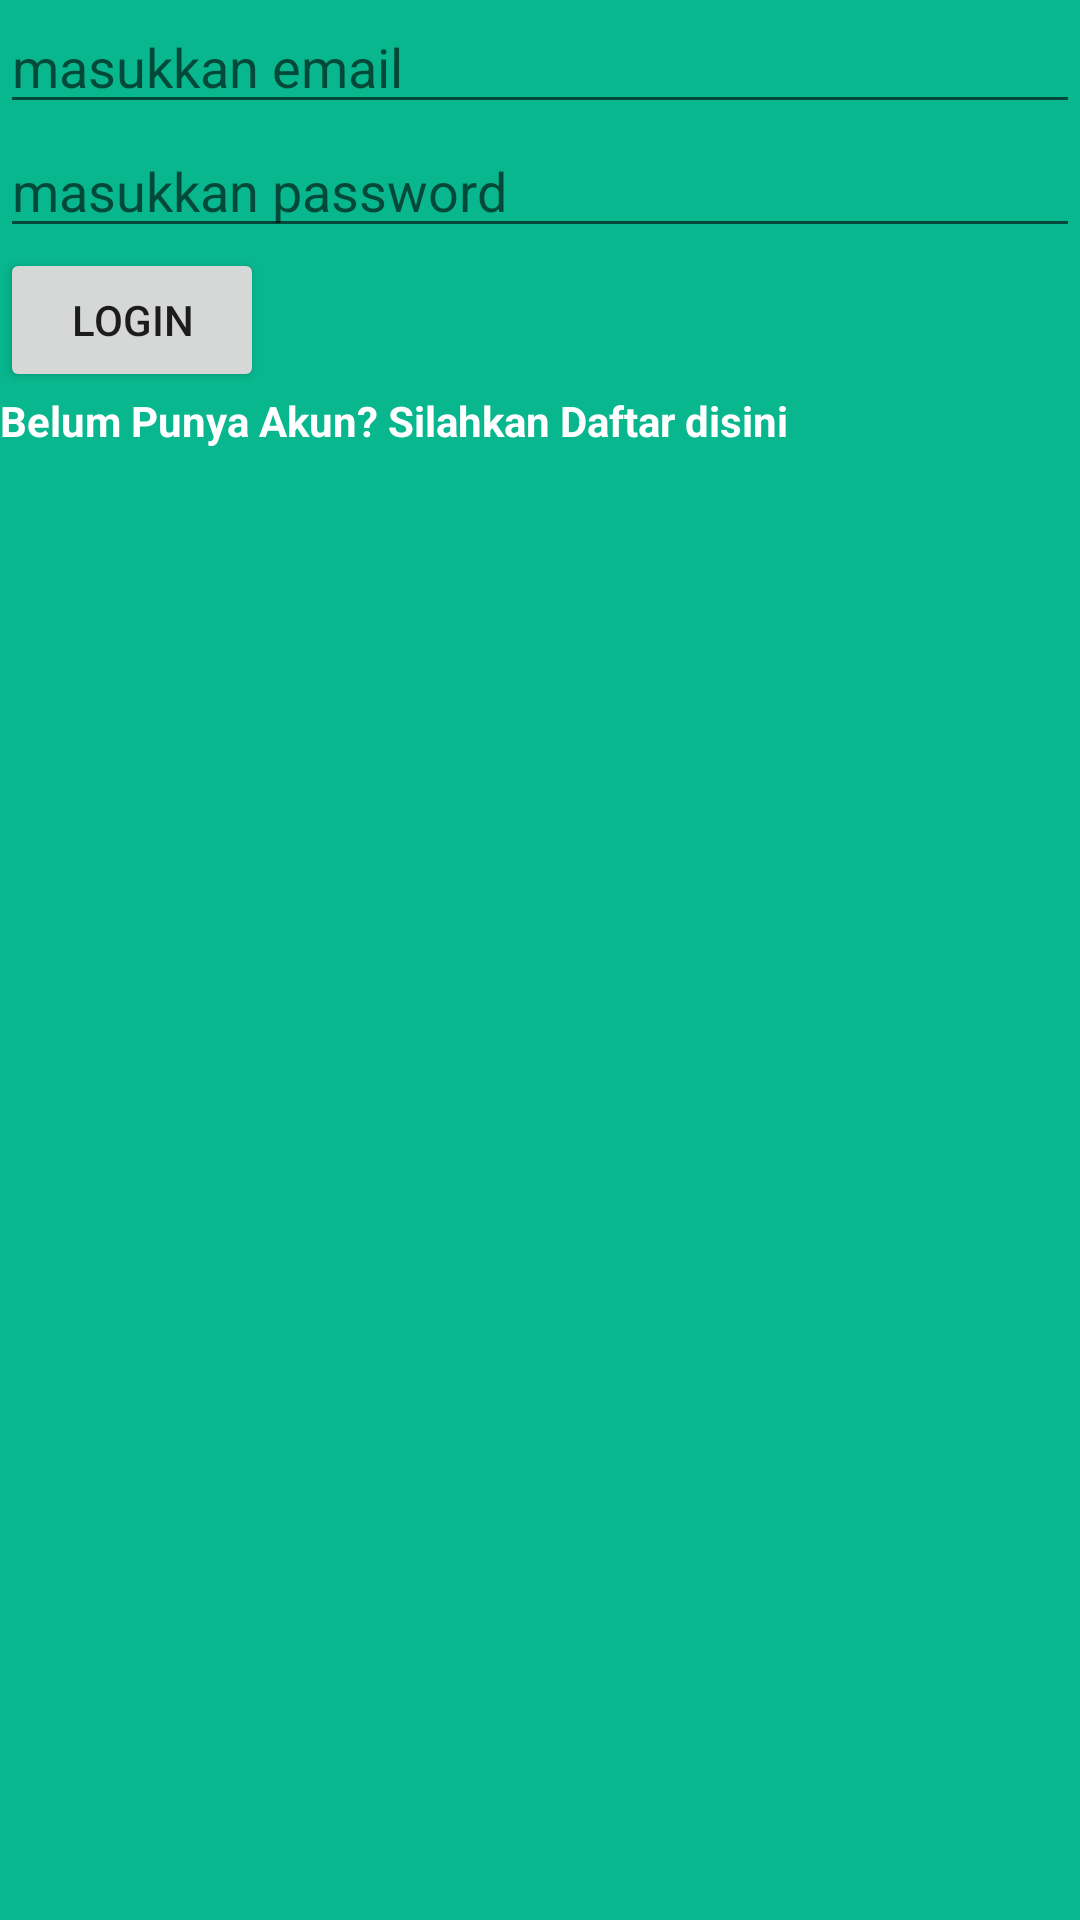

Reconstruct the res/layout file that produces this screen, plus the resources it refers to.
<!-- AndroidManifest.xml: application theme Theme.Tugas3Login -->
<!-- res/layout/activity_login.xml -->
<?xml version="1.0" encoding="utf-8"?>
<LinearLayout xmlns:android="http://schemas.android.com/apk/res/android"
    xmlns:app="http://schemas.android.com/apk/res-auto"
    xmlns:tools="http://schemas.android.com/tools"
    android:layout_width="match_parent"
    android:layout_height="match_parent"
    tools:context=".LoginActivity"
    android:background="@color/Tosca"
    android:orientation="vertical">

    <EditText
        android:layout_width="match_parent"
        android:layout_height="wrap_content"
        android:inputType="textEmailAddress"
        android:hint="masukkan email"
        android:id="@+id/email"/>

    <EditText
        android:layout_width="match_parent"
        android:layout_height="wrap_content"
        android:inputType="textPassword"
        android:hint="masukkan password"
        android:id="@+id/password"/>

    <Button
        android:layout_width="wrap_content"
        android:layout_height="wrap_content"
        android:text="Login"
        android:id="@+id/button"/>

    <TextView
        android:layout_width="match_parent"
        android:layout_height="match_parent"
        android:id="@+id/daftar"
        android:textStyle="bold"
        android:textColor="@color/white"
        android:text="Belum Punya Akun? Silahkan Daftar disini"/>

</LinearLayout>
<!-- resources referenced by this layout -->
<resources>
  <color name="Tosca">#F700B58B</color>
  <color name="white">#FFFFFFFF</color>
  <style name="Theme.Tugas3Login" parent="Theme.MaterialComponents.DayNight.DarkActionBar">
          
          <item name="colorPrimary">@color/purple_500</item>
          <item name="colorPrimaryVariant">@color/purple_700</item>
          <item name="colorOnPrimary">@color/white</item>
          
          <item name="colorSecondary">@color/teal_200</item>
          <item name="colorSecondaryVariant">@color/teal_700</item>
          <item name="colorOnSecondary">@color/black</item>
          
          <item name="android:statusBarColor" tools:targetApi="l">?attr/colorPrimaryVariant</item>
          
      </style>
  <color name="purple_500">#FF6200EE</color>
  <color name="purple_700">#FF6200EE</color>
  <color name="teal_200">#FF03DAC5</color>
  <color name="teal_700">#FF018786</color>
  <color name="black">#FF000000</color>
</resources>
